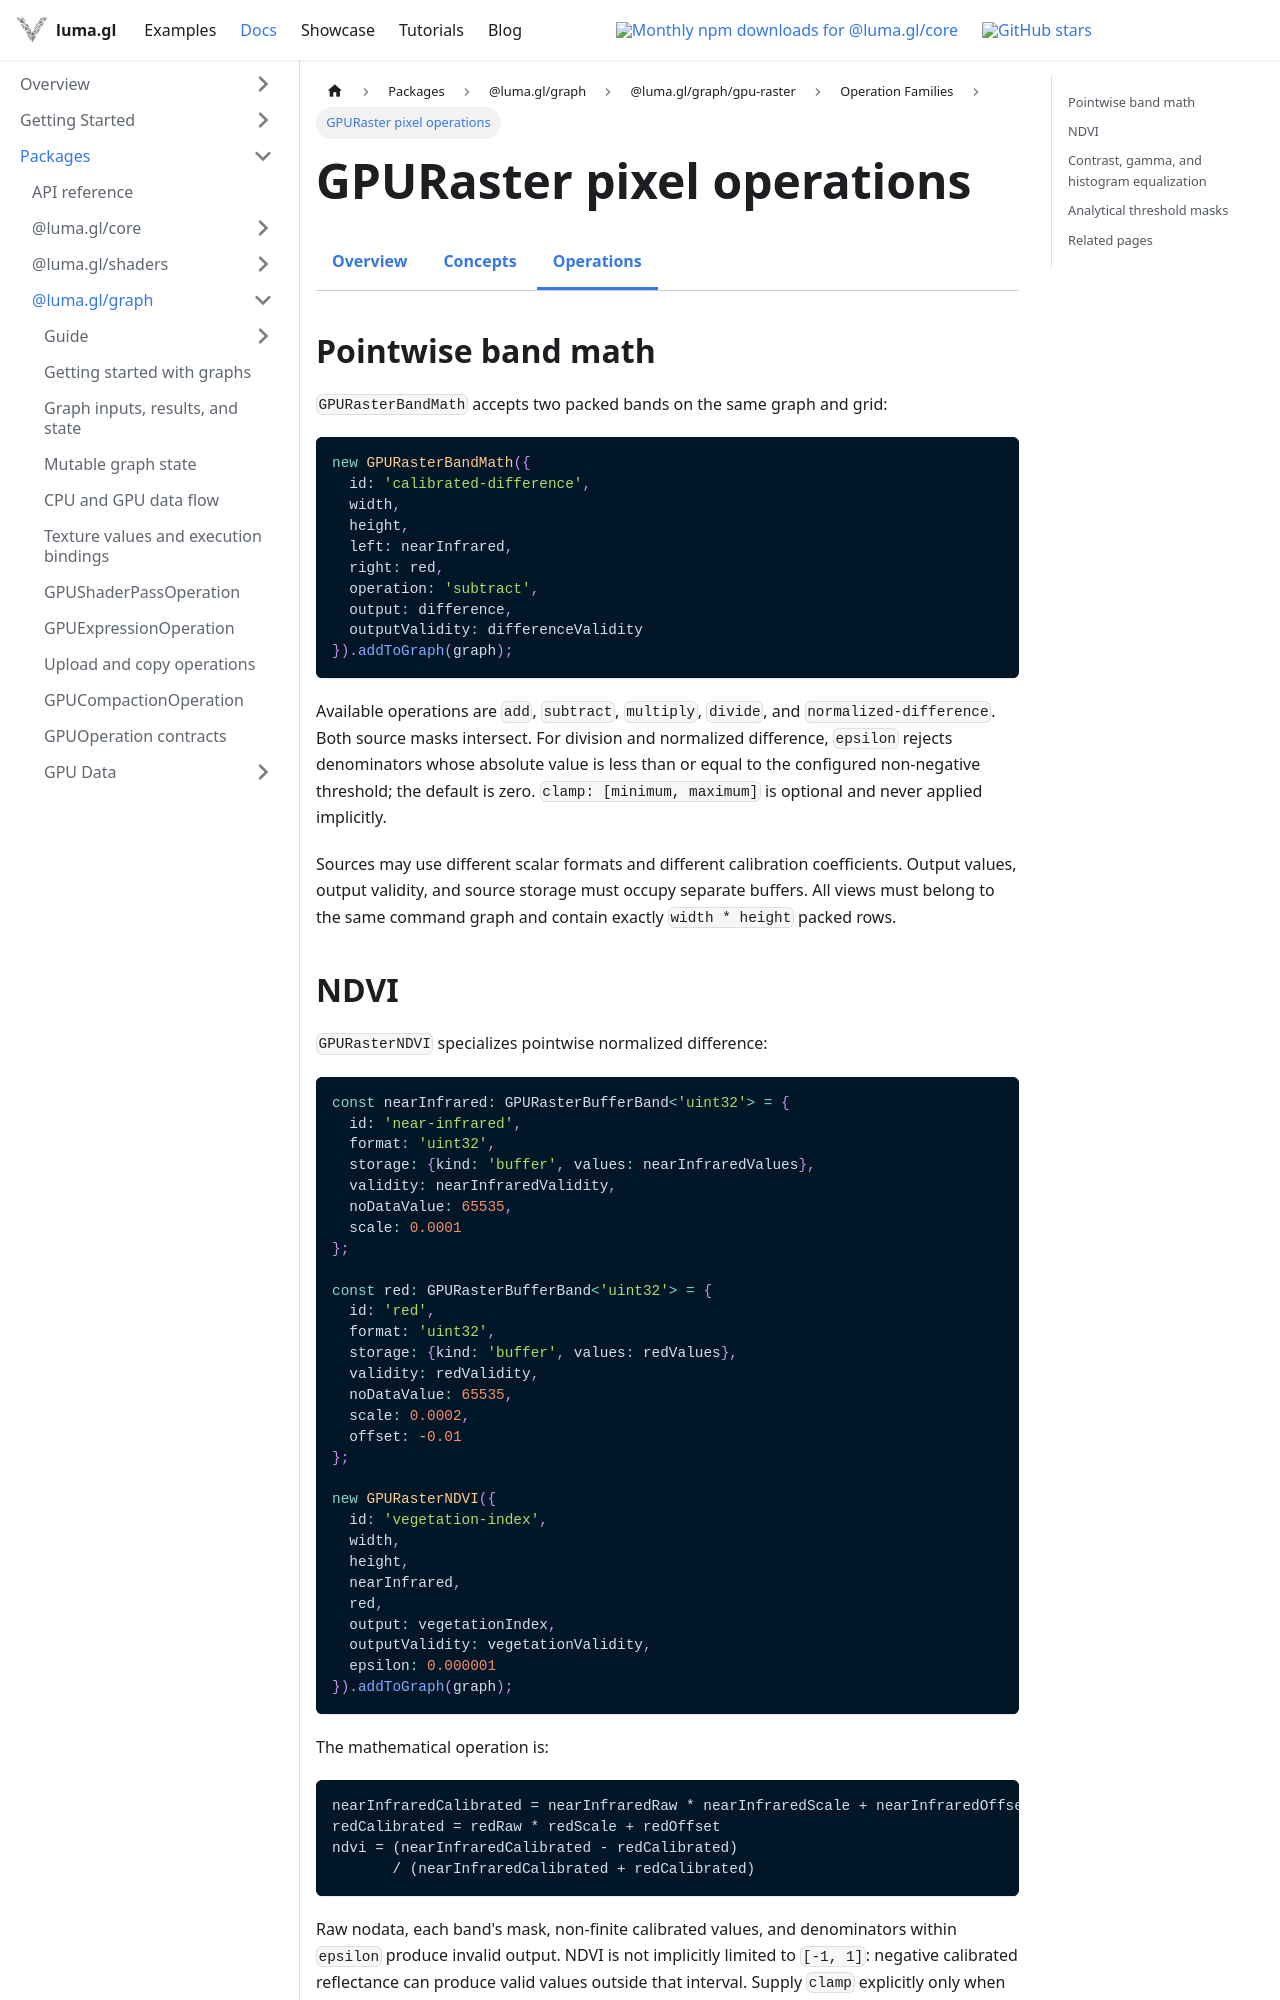

repository: visgl/luma.gl · page: next/docs/api-reference/experimental/gpu-raster/operations-pixel.html · generator: docusaurus

---
title: GPURaster pixel operations
description: Calibrated band math, NDVI, contrast, gamma, equalization, and analytical thresholds.
---

import {ExperimentalDocsTabs} from '@site/src/components/docs/experimental-docs-tabs';

# GPURaster pixel operations

<ExperimentalDocsTabs active="gpu-raster-operations" />

## Pointwise band math

`GPURasterBandMath` accepts two packed bands on the same graph and grid:

```ts
new GPURasterBandMath({
  id: 'calibrated-difference',
  width,
  height,
  left: nearInfrared,
  right: red,
  operation: 'subtract',
  output: difference,
  outputValidity: differenceValidity
}).addToGraph(graph);
```

Available operations are `add`, `subtract`, `multiply`, `divide`, and
`normalized-difference`. Both source masks intersect. For division and normalized difference,
`epsilon` rejects denominators whose absolute value is less than or equal to the configured
non-negative threshold; the default is zero. `clamp: [minimum, maximum]` is optional and never
applied implicitly.

Sources may use different scalar formats and different calibration coefficients. Output values,
output validity, and source storage must occupy separate buffers. All views must belong to the
same command graph and contain exactly `width * height` packed rows.
